Dataset: cocoa_final_dataset (GitHub, Hi-Peng/cocoa_cvs_capstone). Classes: fully fermented, partially fermented, under fermented, unfermented.

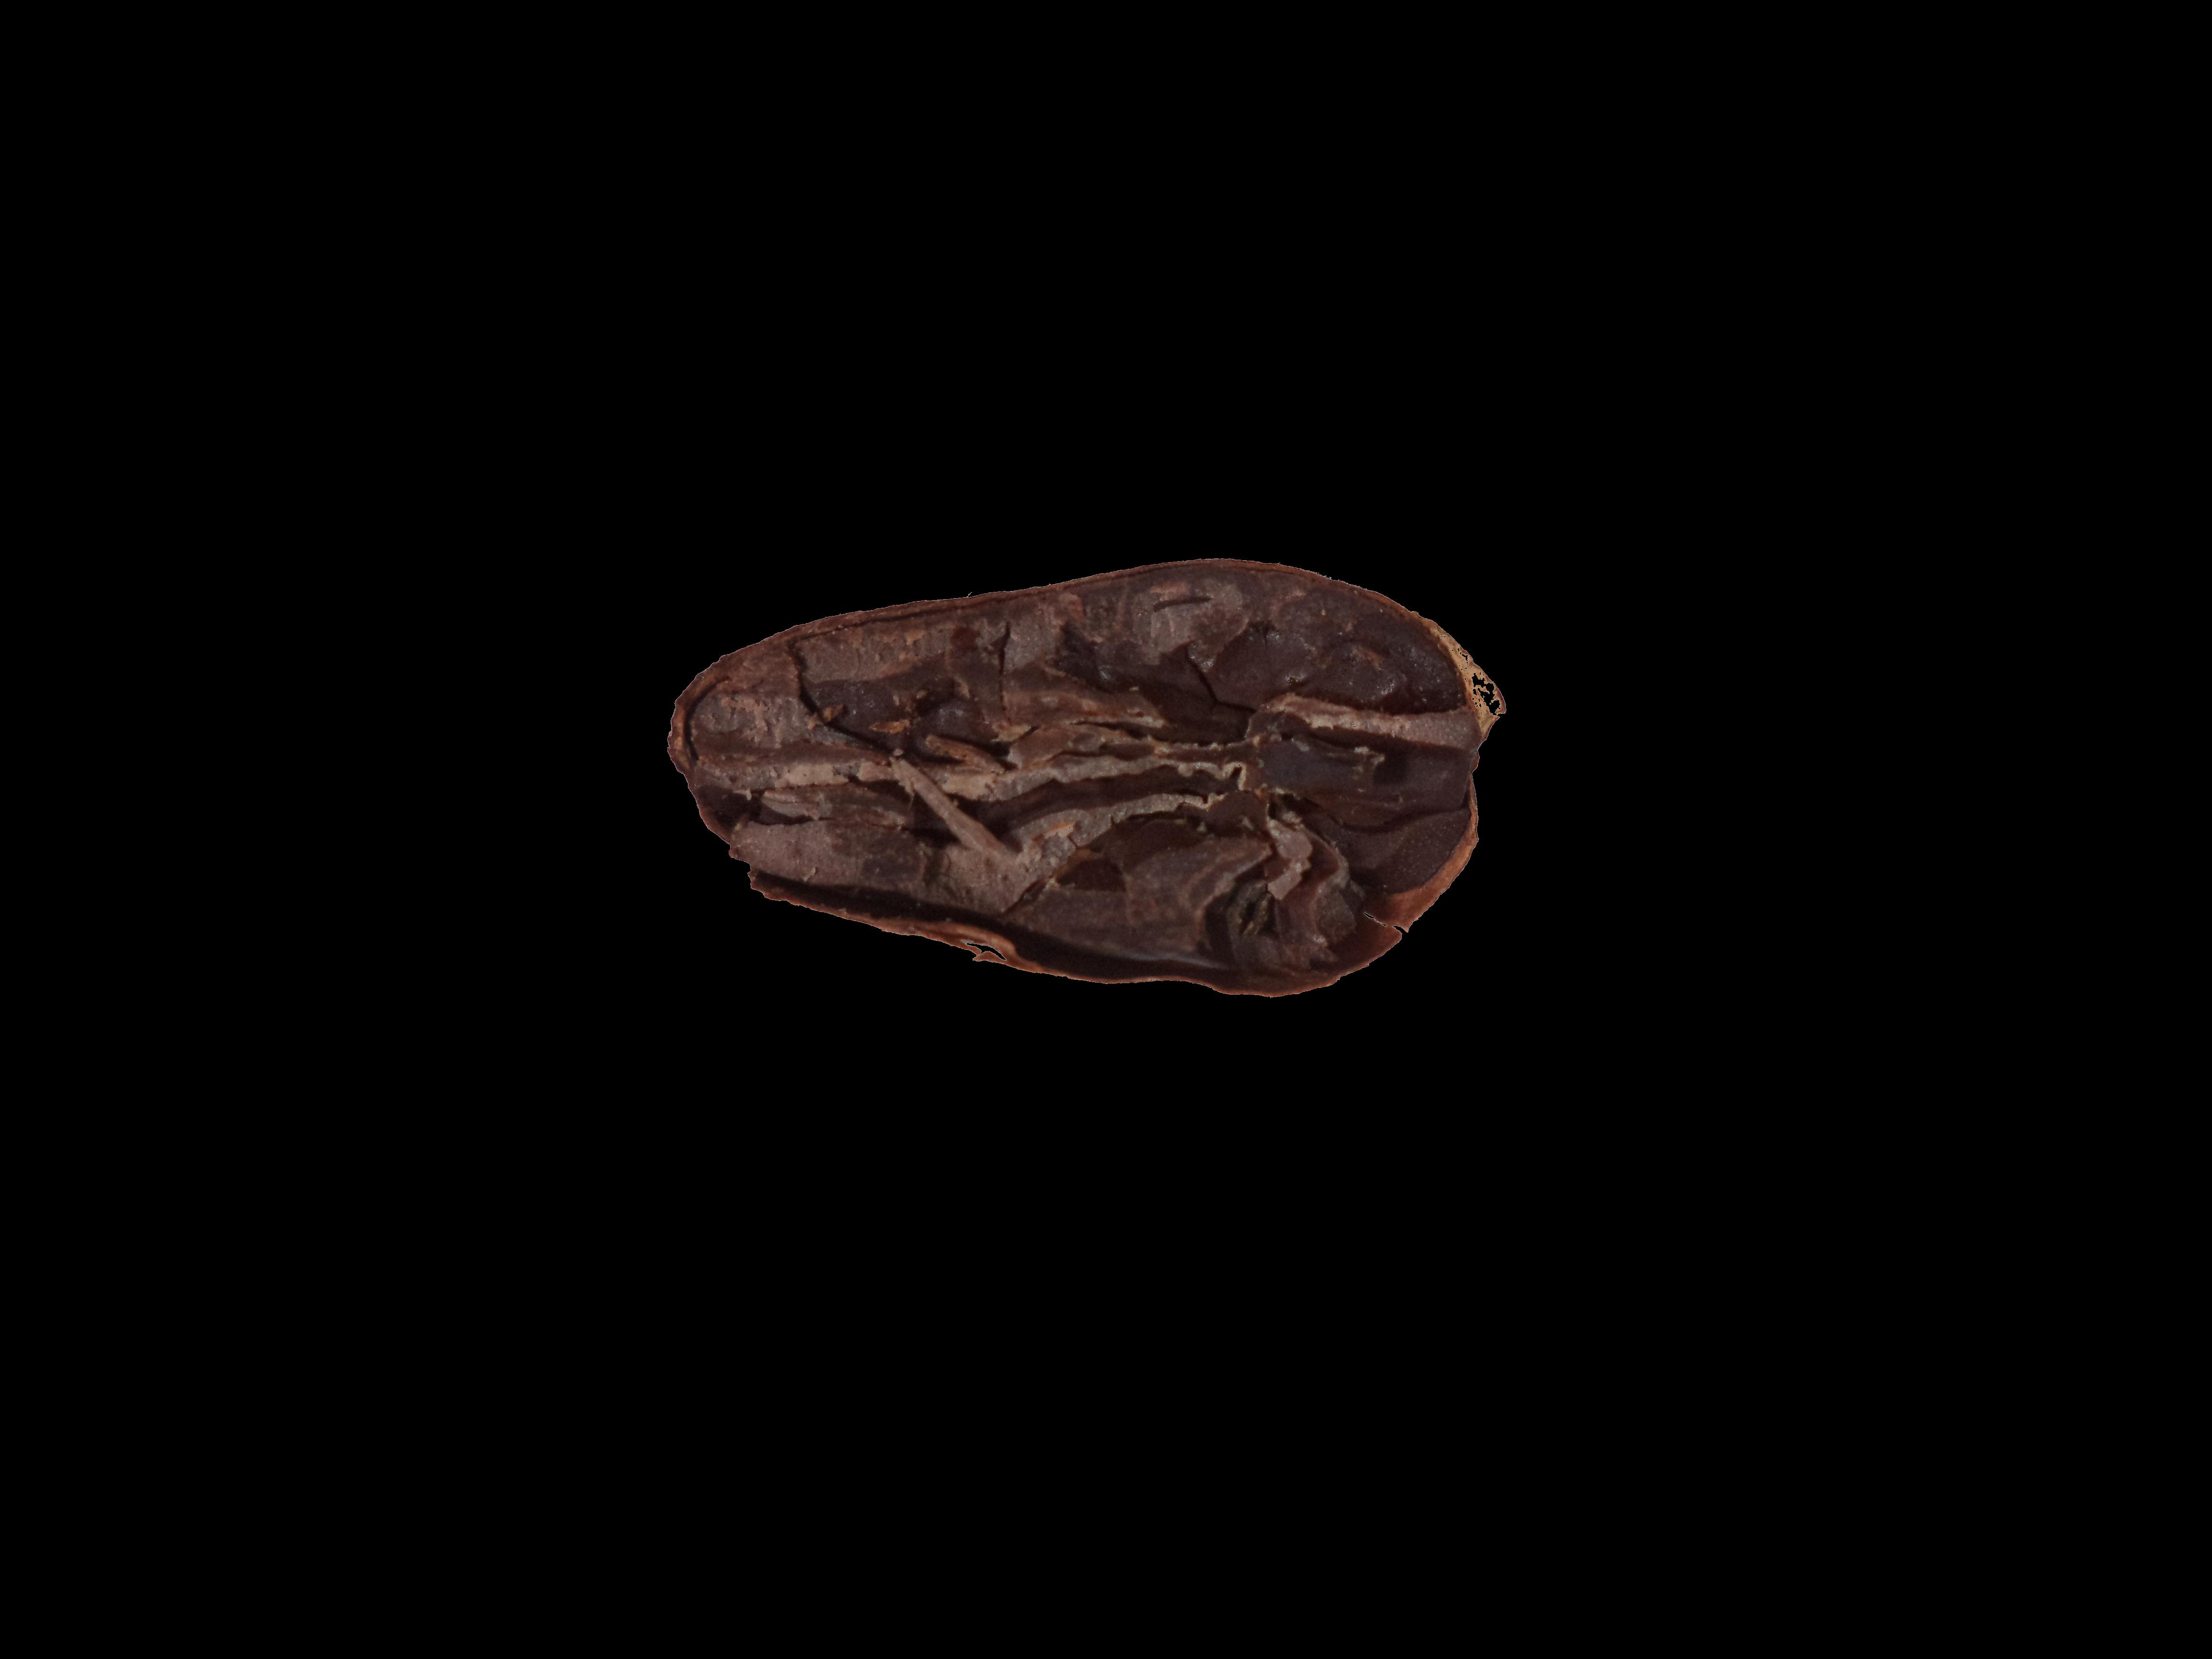
Label: fully fermented

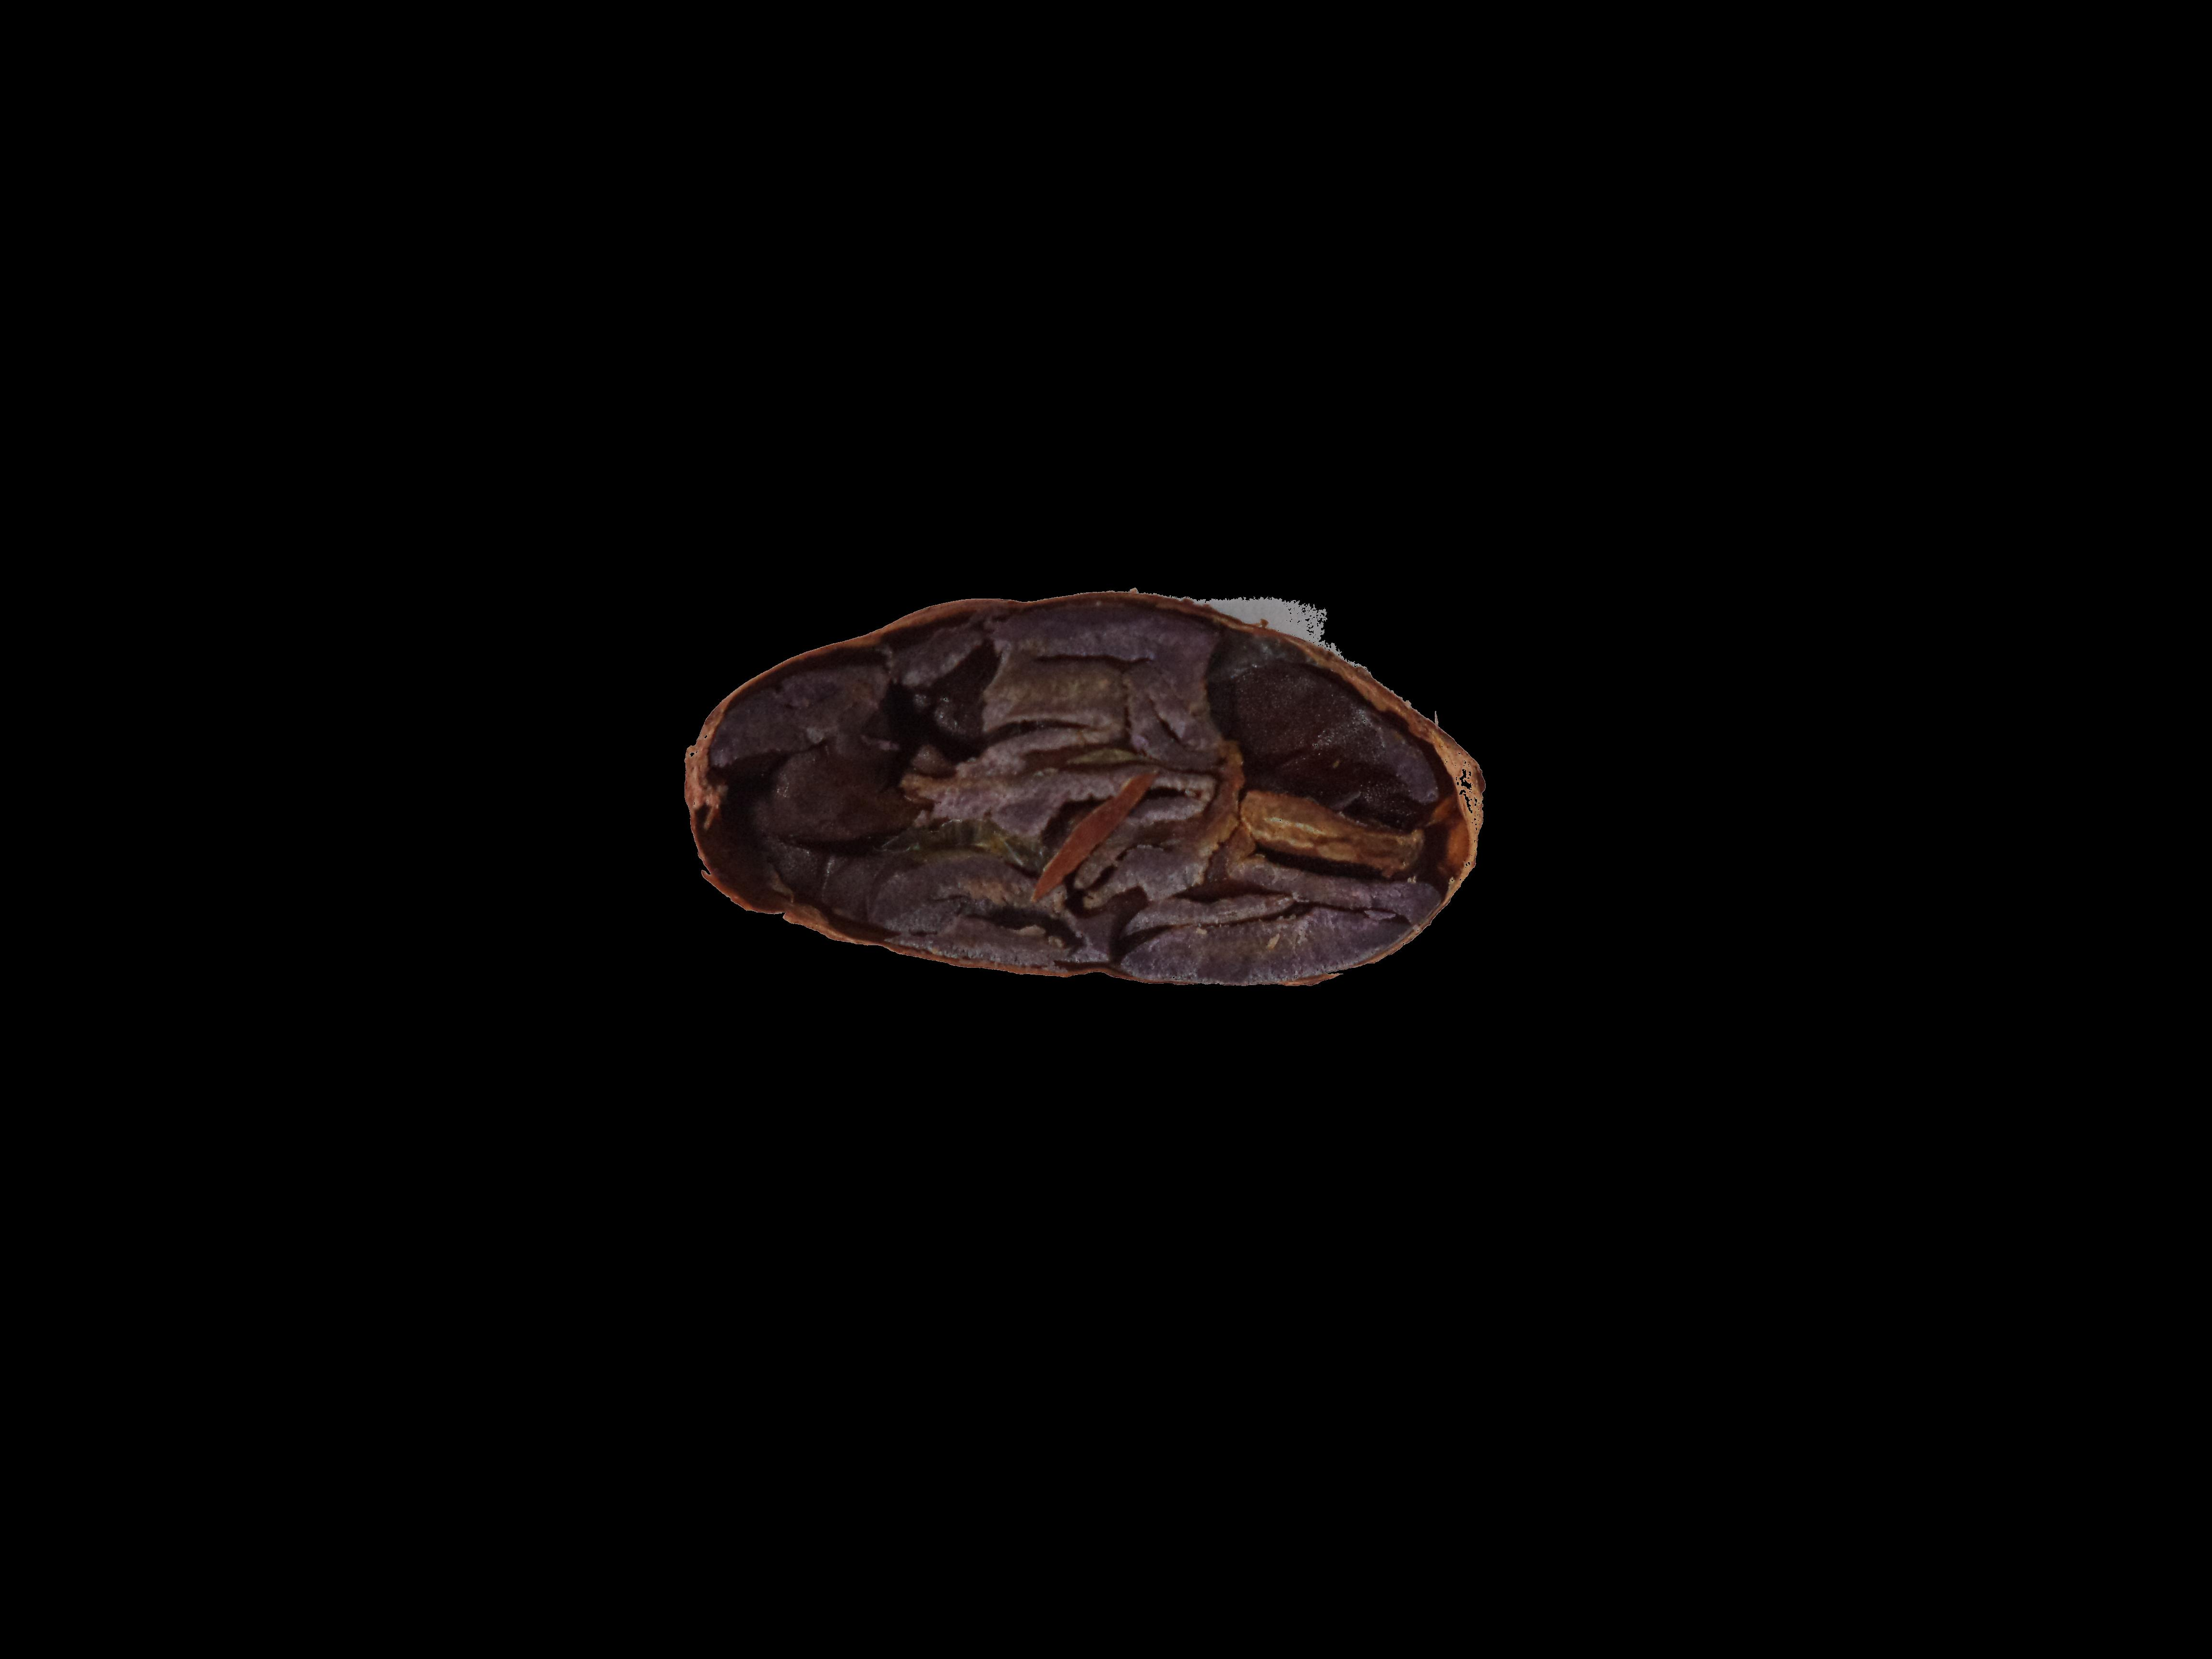
Label: partially fermented

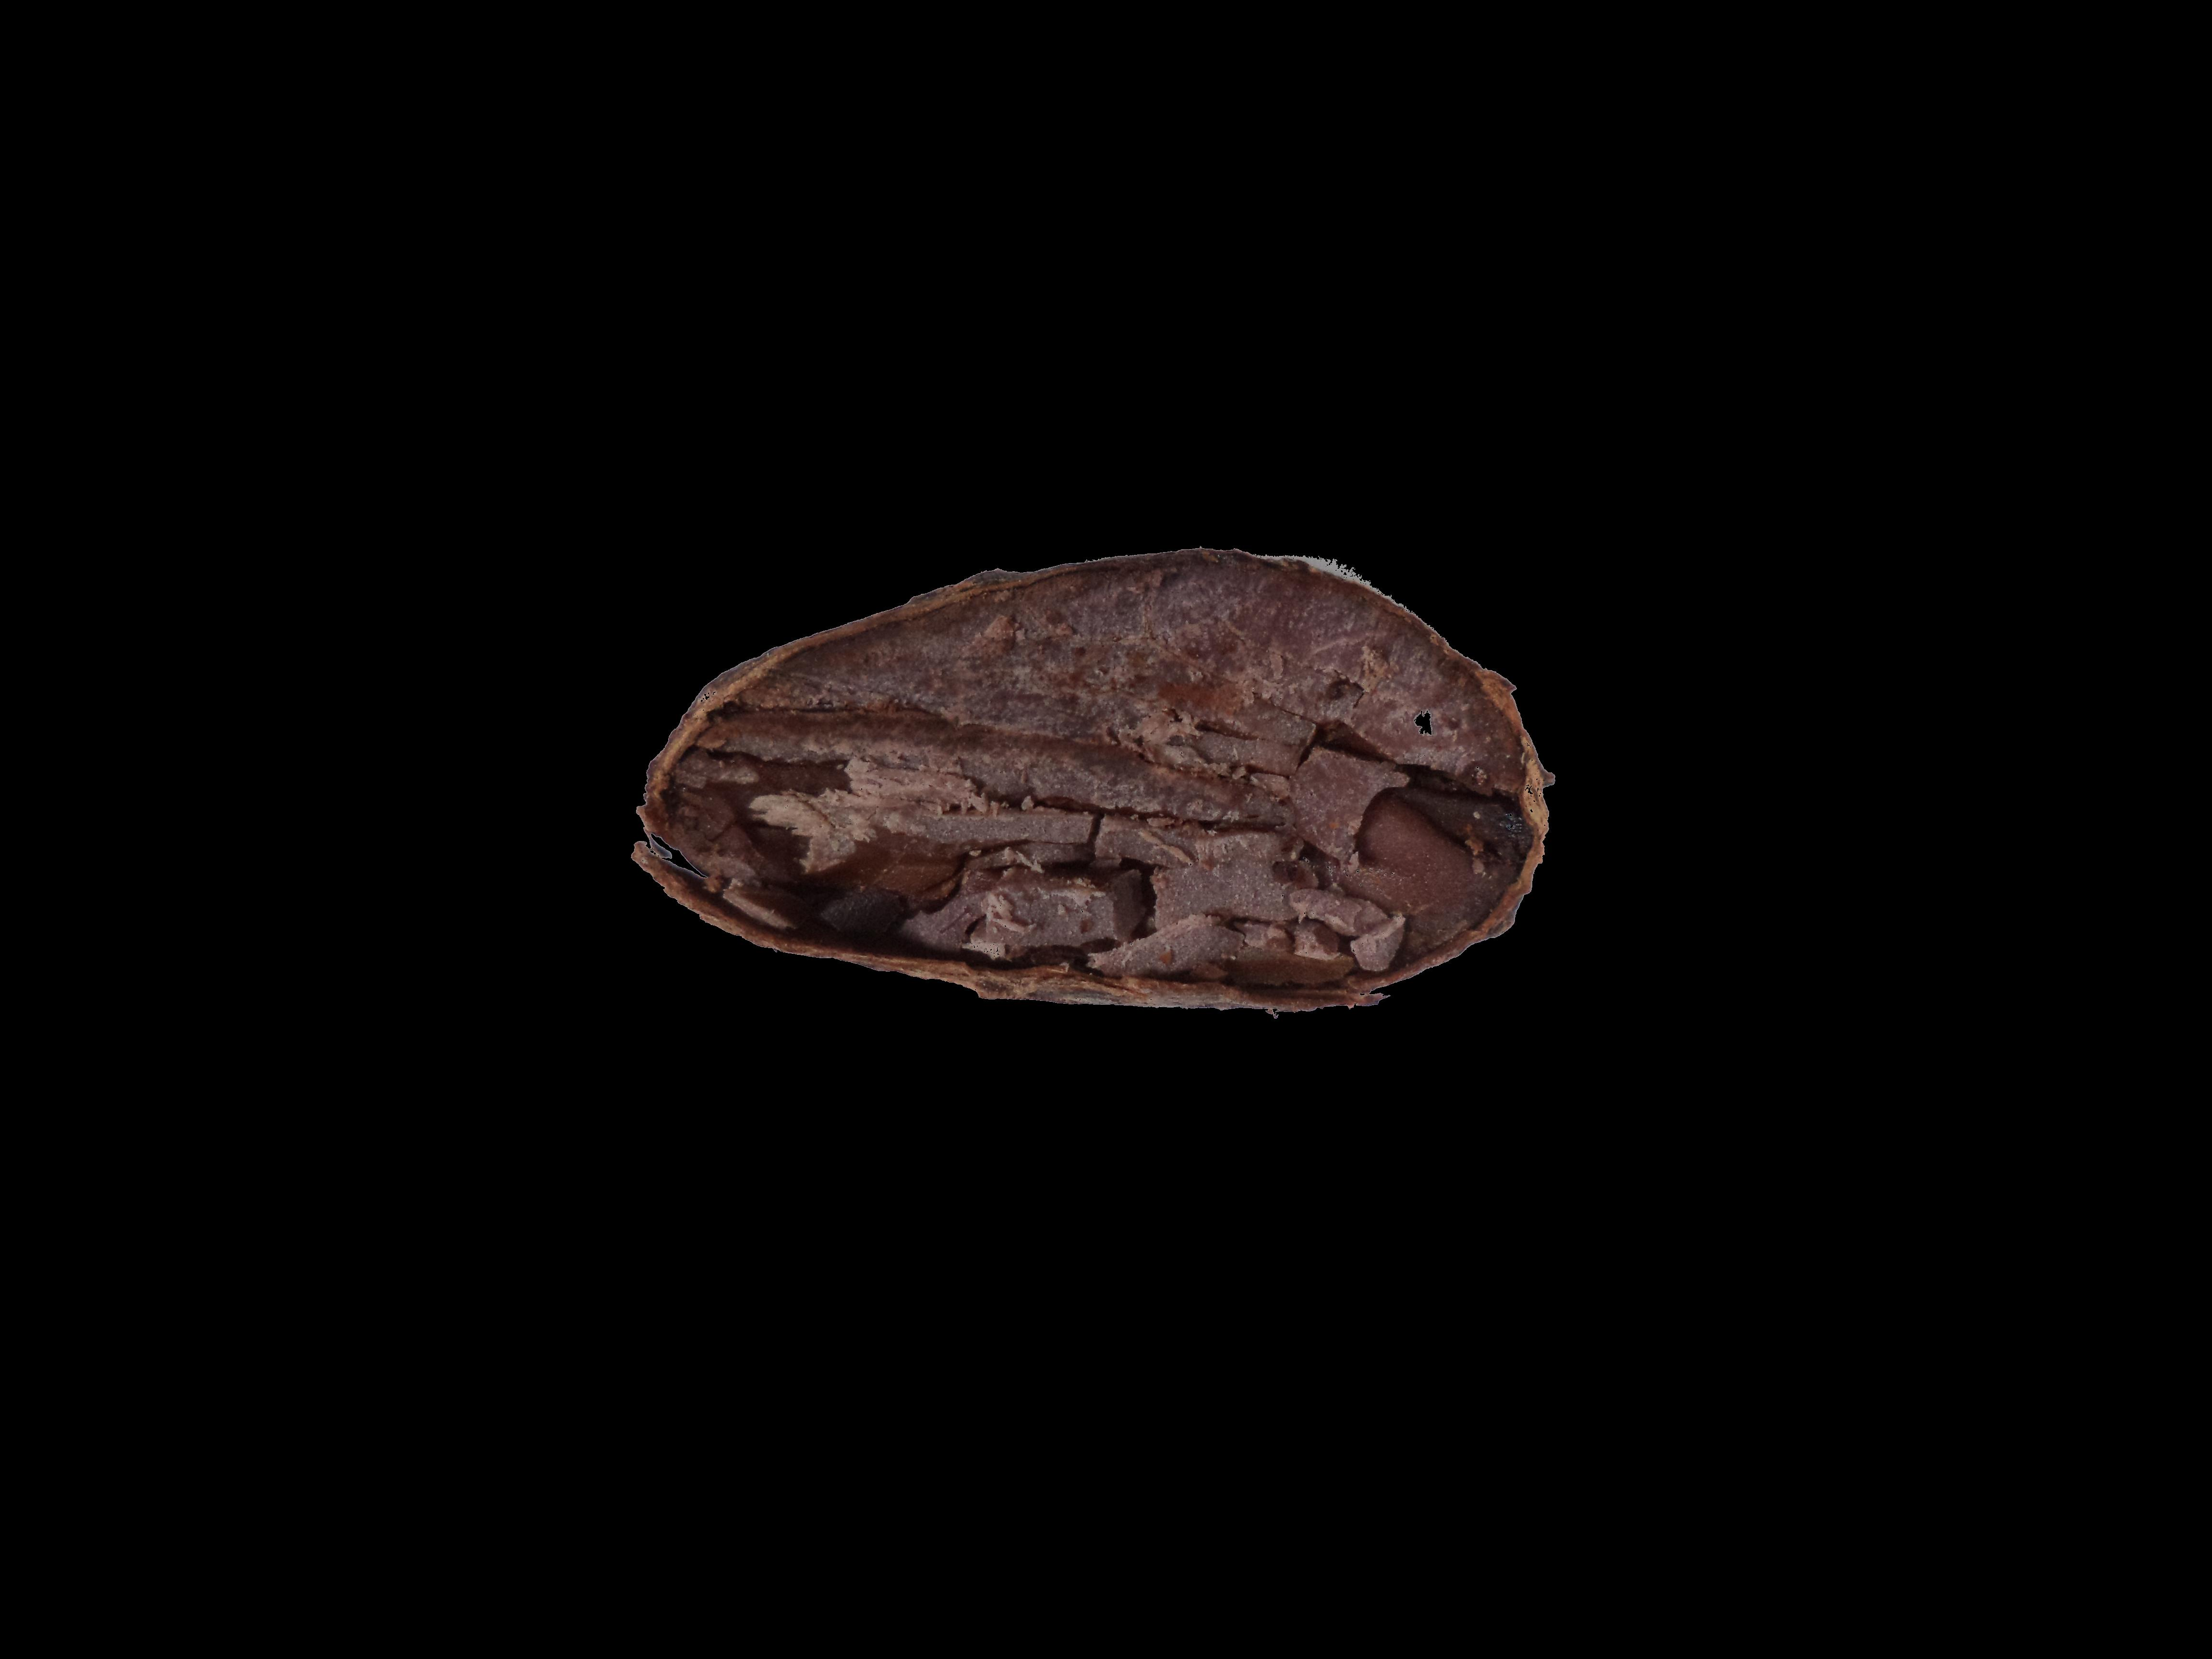
Label: under fermented

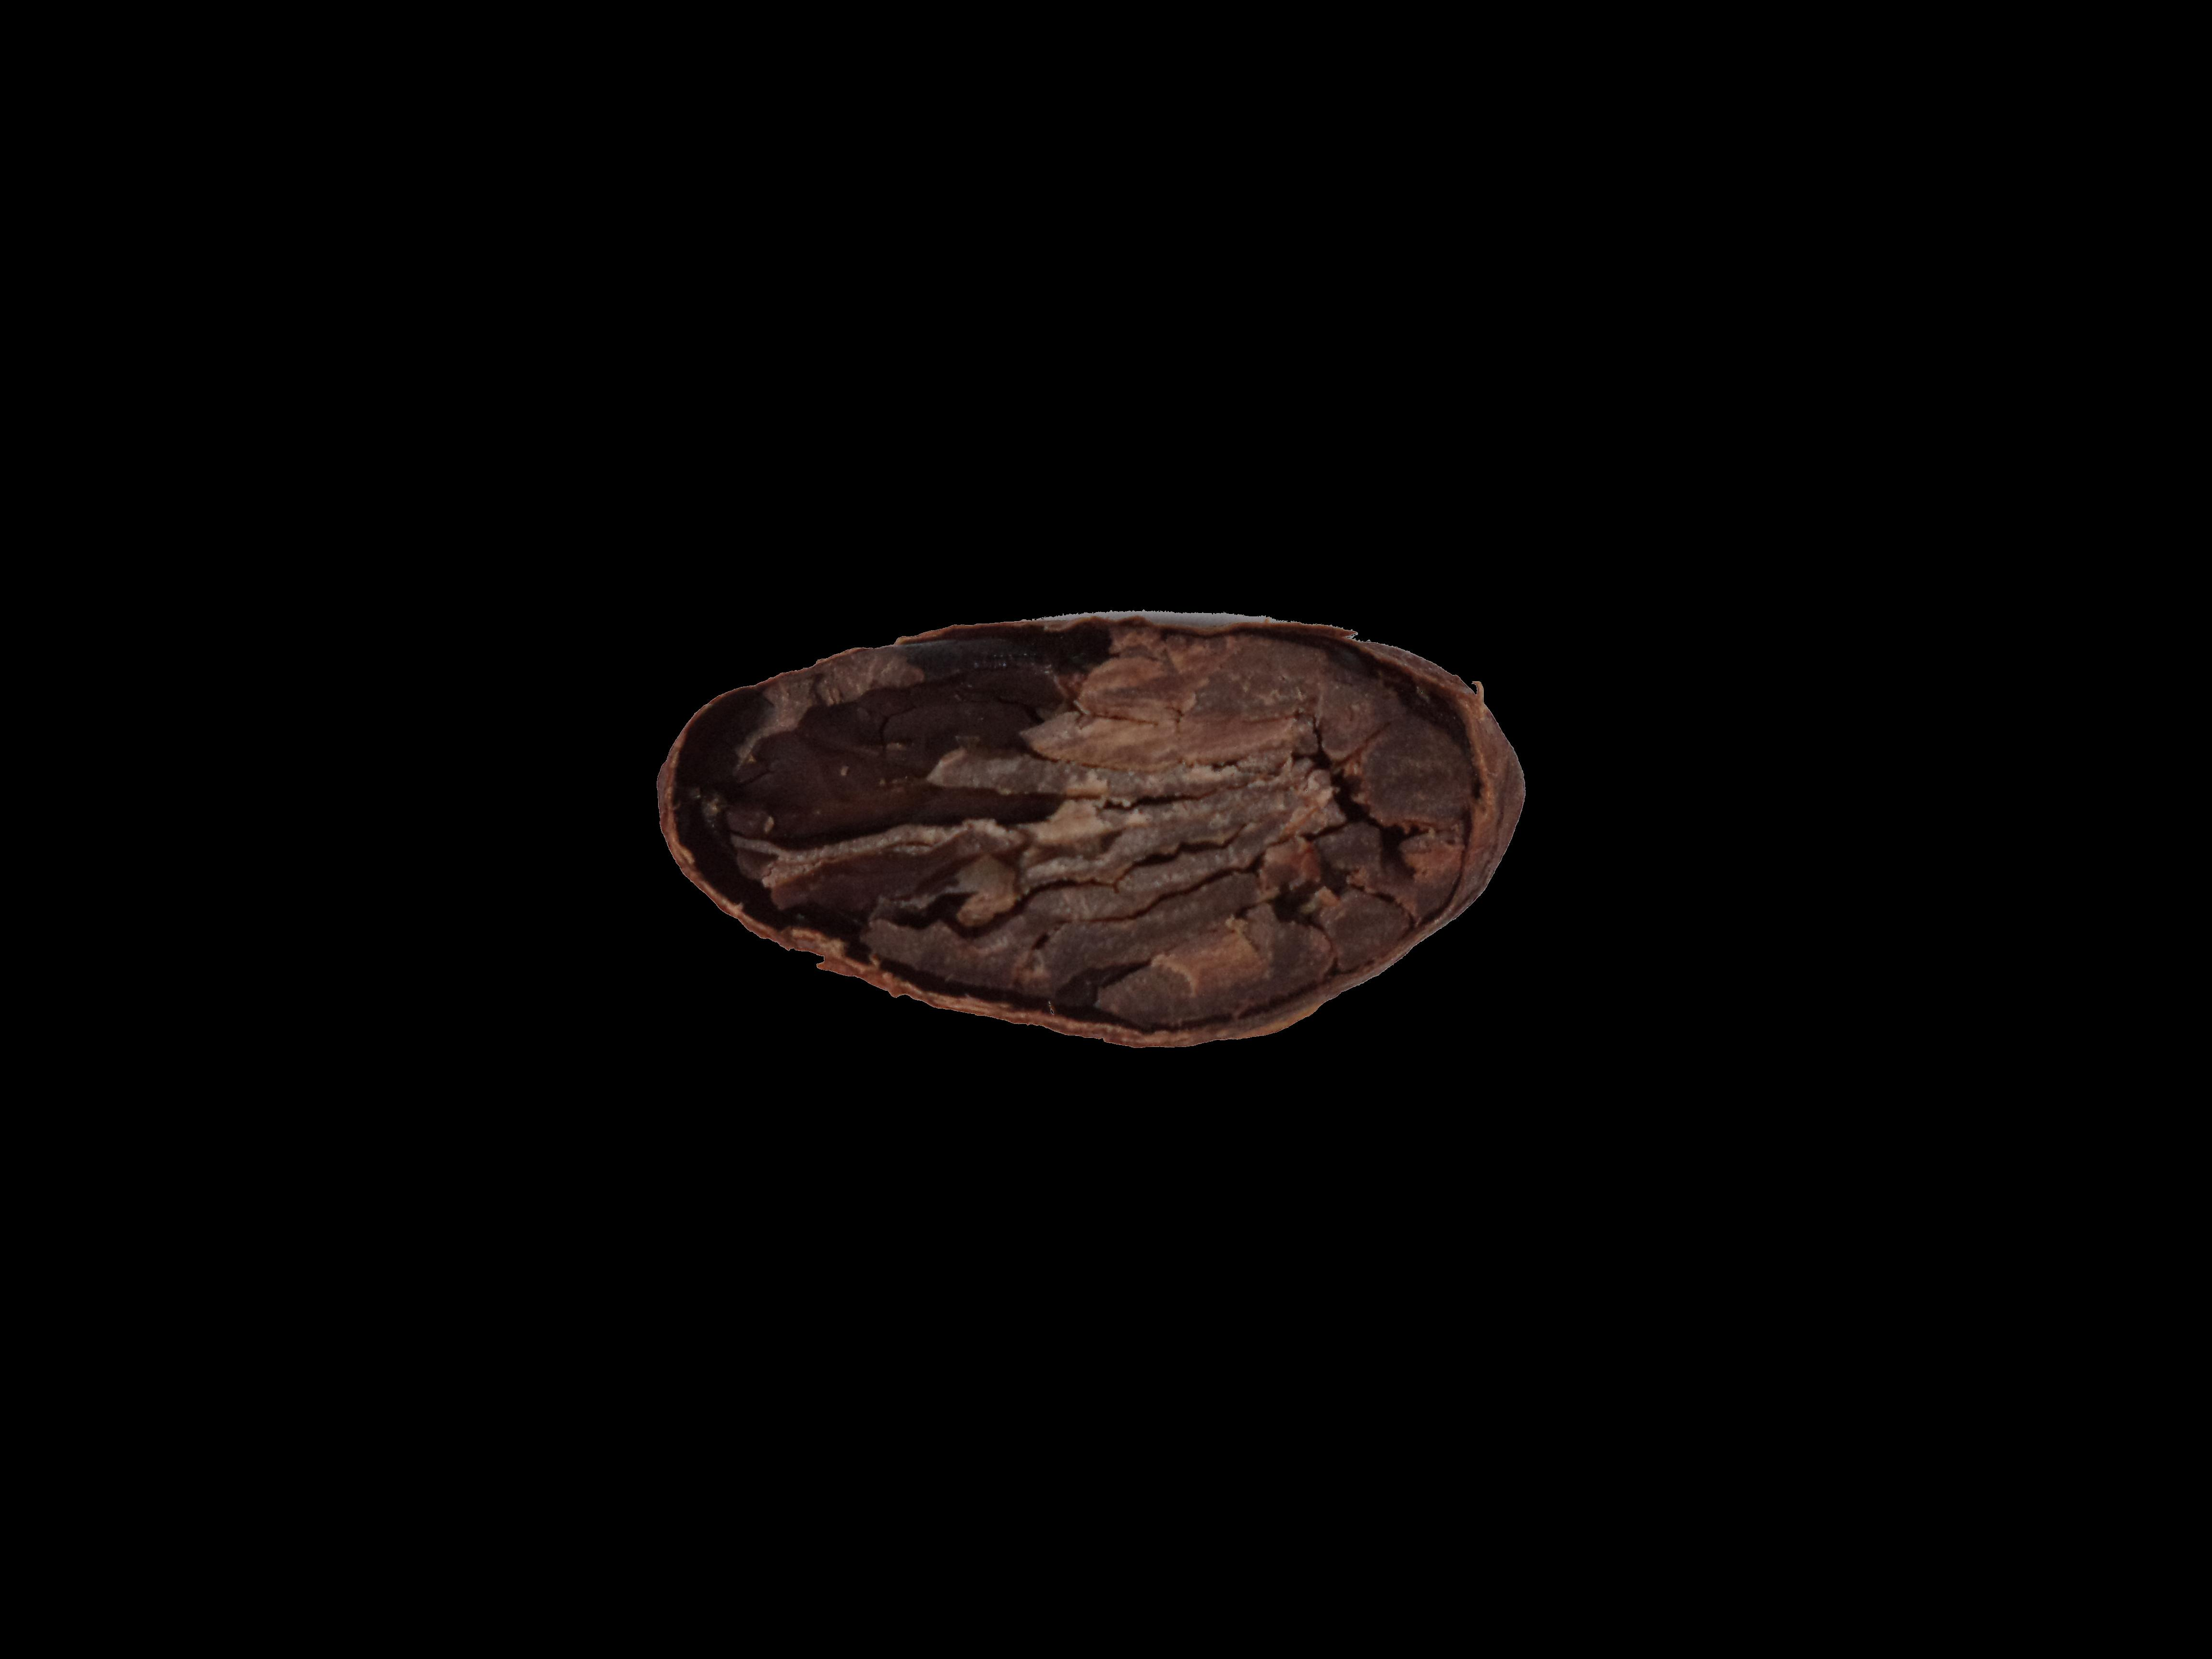
Label: fully fermented

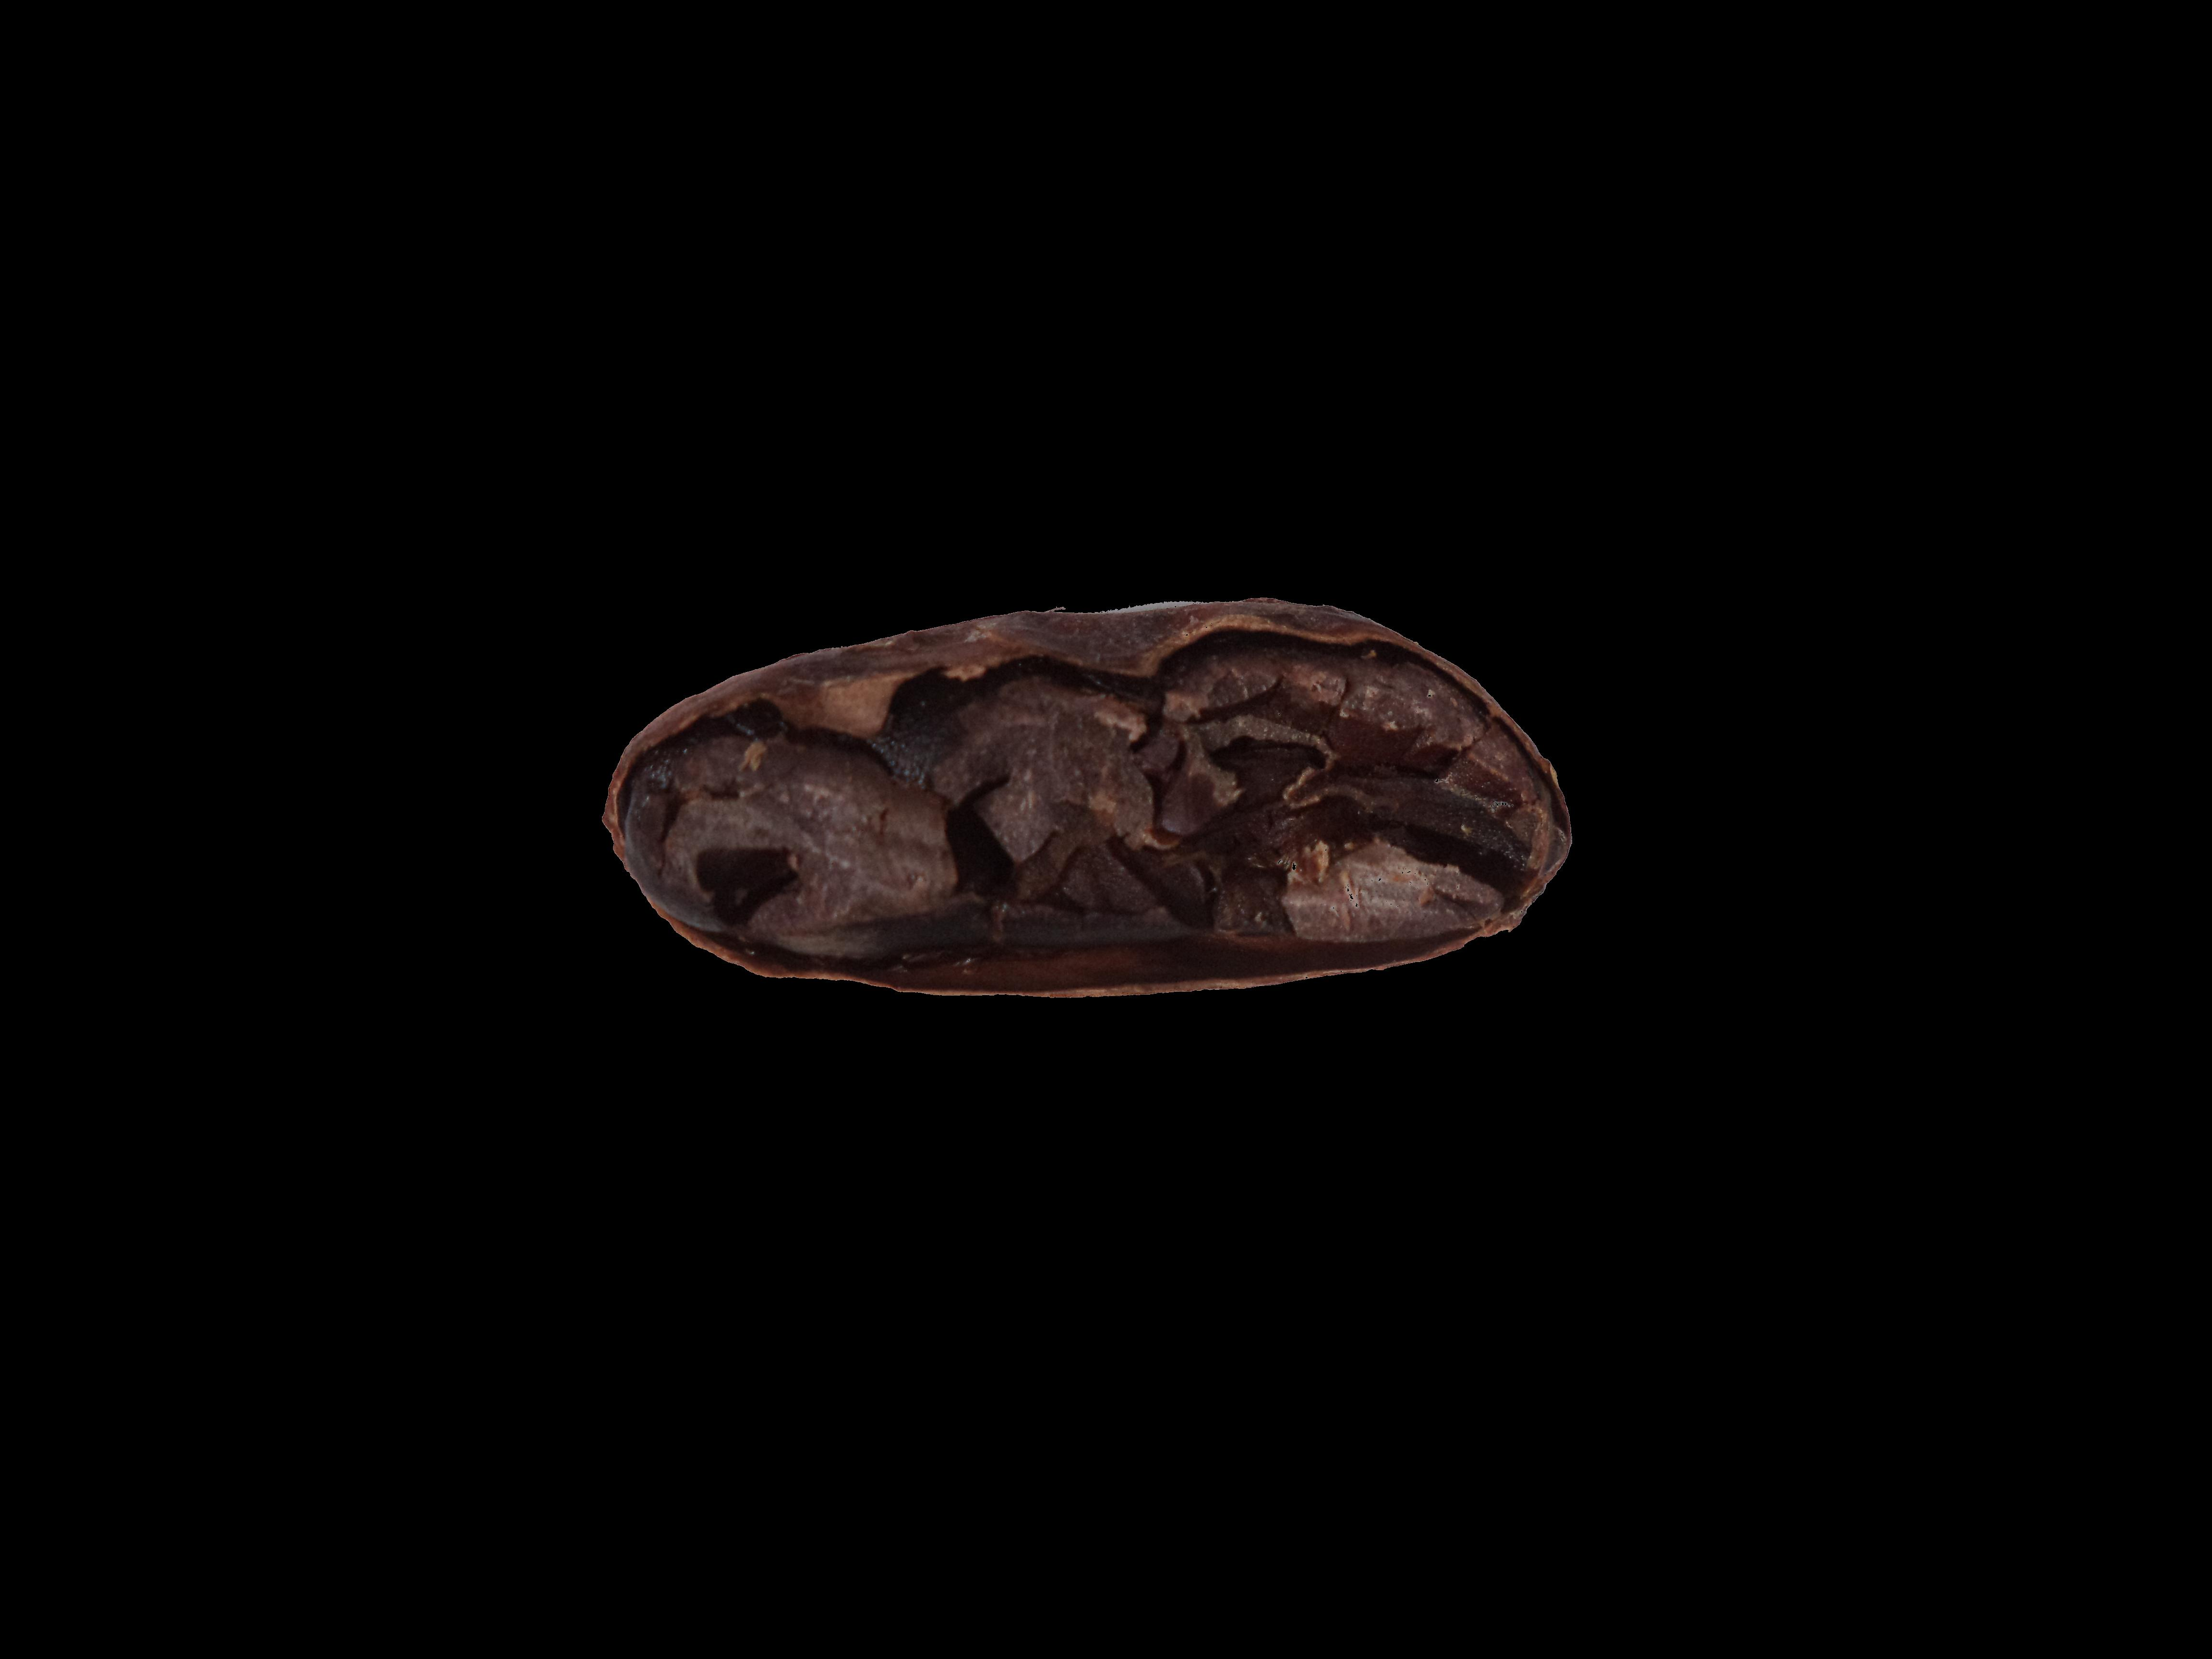
Label: partially fermented

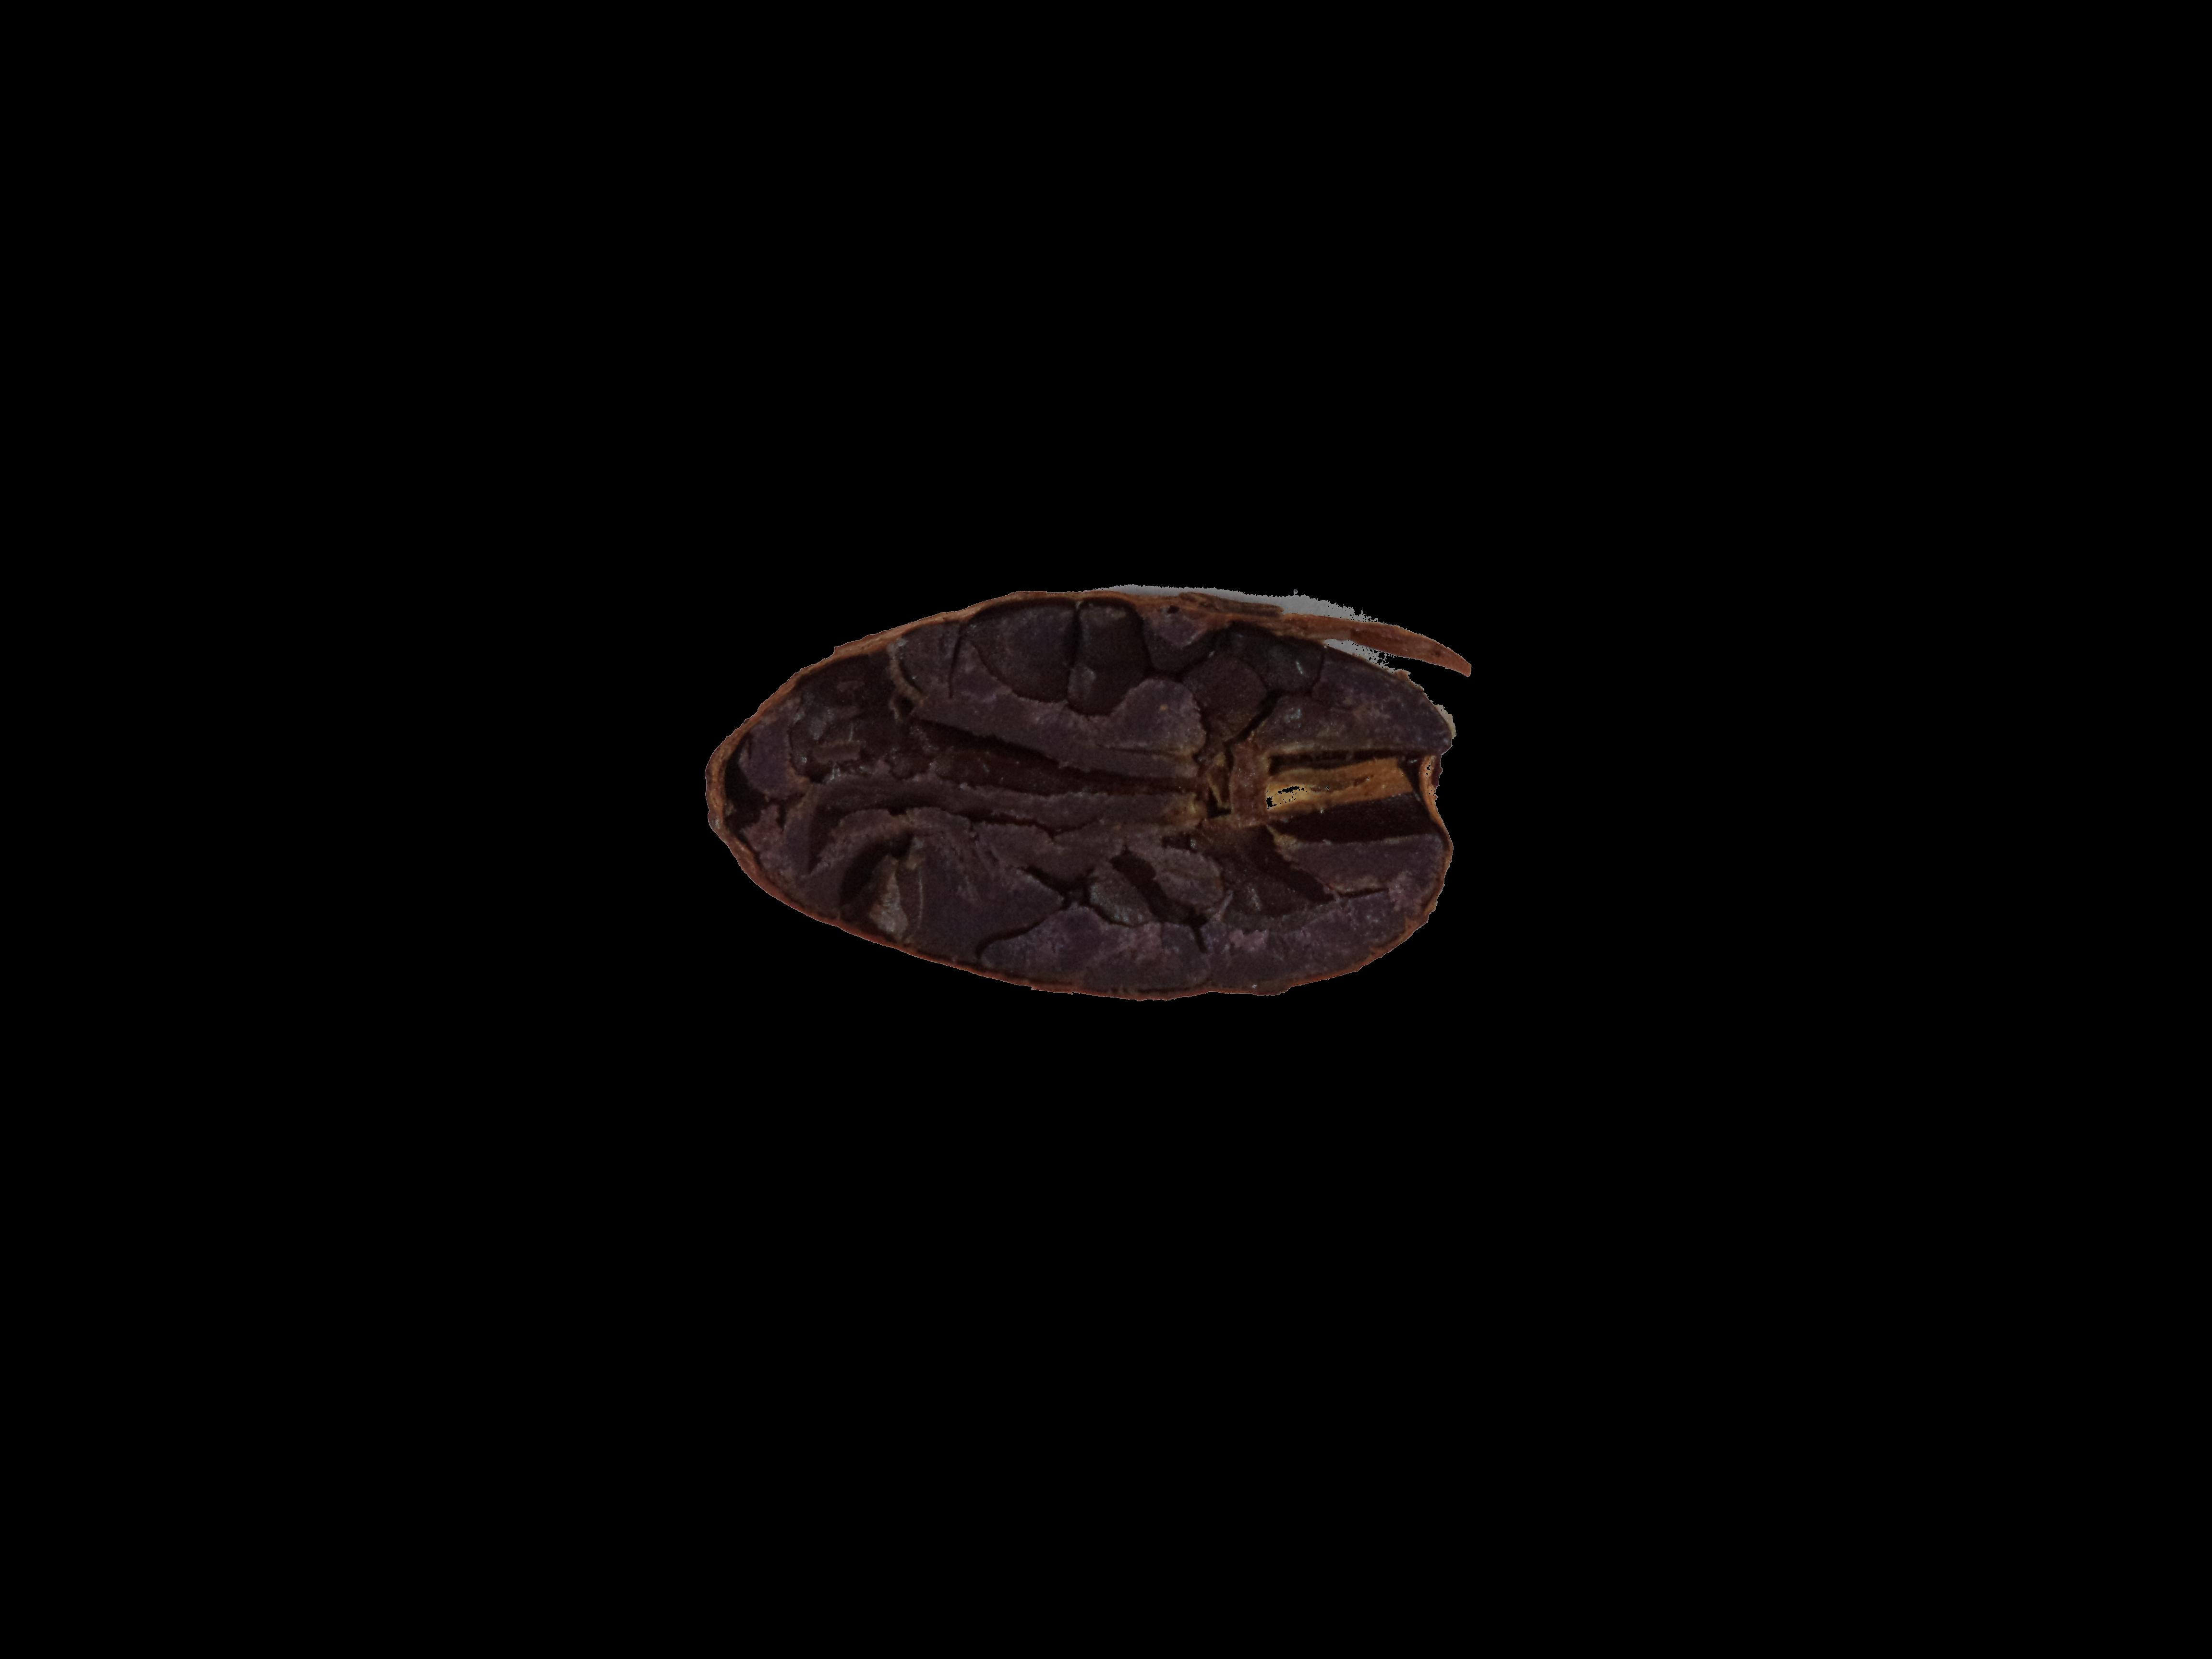
Label: under fermented
